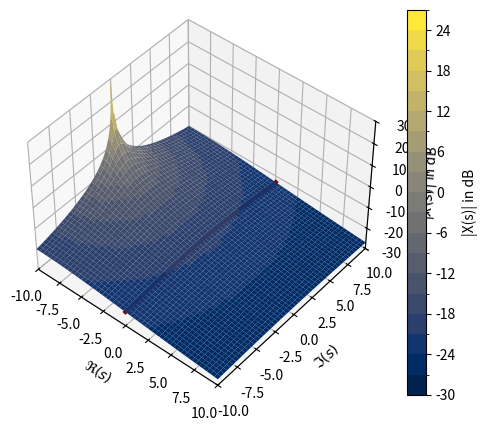
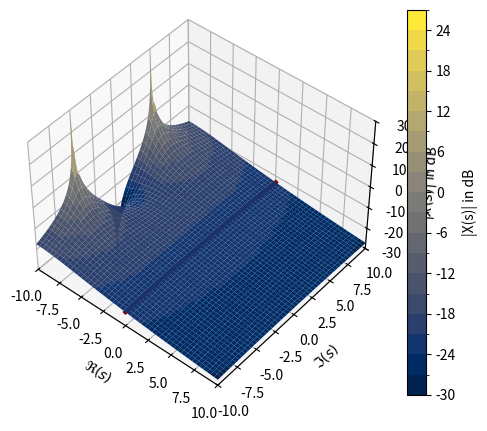
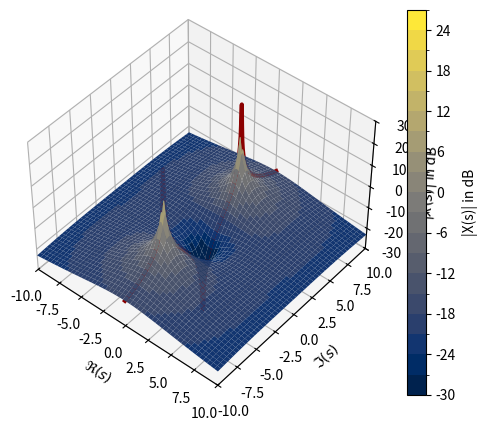
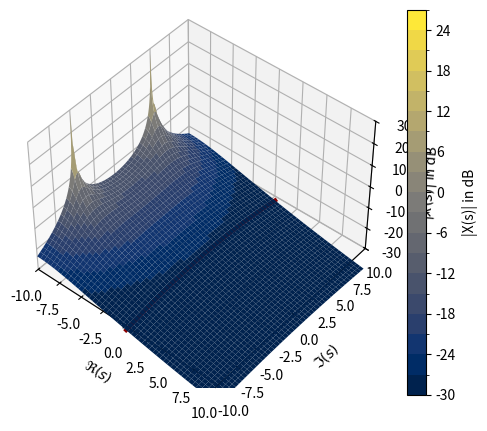
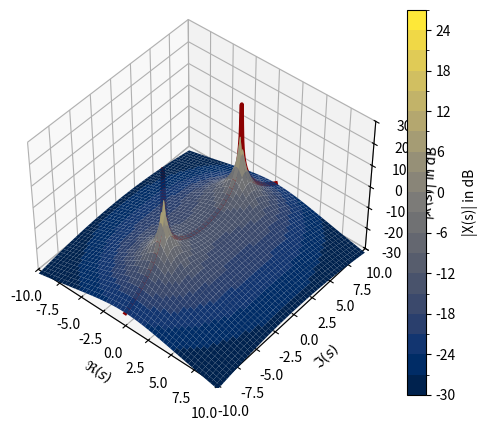

Reproduce these figures in Python, in order.
import numpy as np
import matplotlib as mpl
from mpl_toolkits.mplot3d import Axes3D
import matplotlib.pyplot as plt


def plot_laplace_plane():
    xa = 20*np.log10(np.abs(x))
    xfta = 20*np.log10(np.abs(xft))
    xa_max = np.max(xa)
    xa_min = np.min(xa)
    print(xa_max, xa_min)

    fig = plt.figure(figsize=(6, 5))
    ax = fig.add_subplot(111, projection='3d')

    Ncol = 20
    col_tick = np.linspace(-30, 30, Ncol, endpoint=False)
    cmap = mpl.colormaps['cividis']
    norm = mpl.colors.BoundaryNorm(col_tick, cmap.N)
    surf = ax.plot_surface(sigma, omega, xa,
                           cmap=cmap,
                           norm=norm,
                           rstride=5, cstride=5, linewidth=0, alpha=1)
    ax.plot3D(sigma[:, N//2], omega[:, N//2],
              xfta[:, N//2], 'darkred', lw=3, alpha=1)
    cbar = fig.colorbar(
        surf, ax=ax, ticks=col_tick[::Ncol//10], label=r'|X(s)| in dB')
    ax.set_xlim(-10, 10)
    ax.set_ylim(-10, 10)
    ax.set_zlim(-30, 30)
    ax.set_xlabel(r'$\Re(s)$')
    ax.set_ylabel(r'$\Im(s)$')
    ax.set_zlabel(r'$|X(s)|$ in dB')
    ax.view_init(azim=-50, elev=45)
    #ax.view_init(azim=-90, elev=90)

N = 2**8
re_s = np.linspace(-10, 10, N)
im_s = np.linspace(-10, 10, N)
sigma, omega = np.meshgrid(re_s, im_s, sparse=False, indexing='xy')
s = sigma+1j*omega

sigma0 = -10
omega0 = 0
s0 = sigma0 + 1j*omega0
x = 1 / (s - s0)
xft = 1 / (1j*omega - s0)
plot_laplace_plane()
plt.savefig('fundamental_signals_laplace_plane_31AEFEF90B_single_pole.pdf')


sigma0 = -10
omega0 = +5
x = (s-sigma0) / ((s-sigma0)**2 + omega0**2)
xft = (1j*omega-sigma0) / ((1j*omega-sigma0)**2 + omega0**2)
plot_laplace_plane()
plt.savefig('fundamental_signals_laplace_plane_31AEFEF90B_double_pole_single_zero.pdf')

sigma0 = 0
omega0 = +5
x = (s-sigma0) / ((s-sigma0)**2 + omega0**2)
xft = (1j*omega-sigma0) / ((1j*omega-sigma0)**2 + omega0**2)
plot_laplace_plane()
plt.savefig('fundamental_signals_laplace_plane_31AEFEF90B_cos.pdf')

sigma0 = -10
omega0 = 5
x = omega0 / ((s-sigma0)**2 + omega0**2)
xft = (omega0) / ((1j*omega-sigma0)**2 + omega0**2)
plot_laplace_plane()
plt.savefig('fundamental_signals_laplace_plane_31AEFEF90B_double_pole.pdf')

sigma0 = 0
omega0 = 5
x = omega0 / ((s-sigma0)**2 + omega0**2)
xft = (omega0) / ((1j*omega-sigma0)**2 + omega0**2)
plot_laplace_plane()
plt.savefig('fundamental_signals_laplace_plane_31AEFEF90B_sin.pdf')